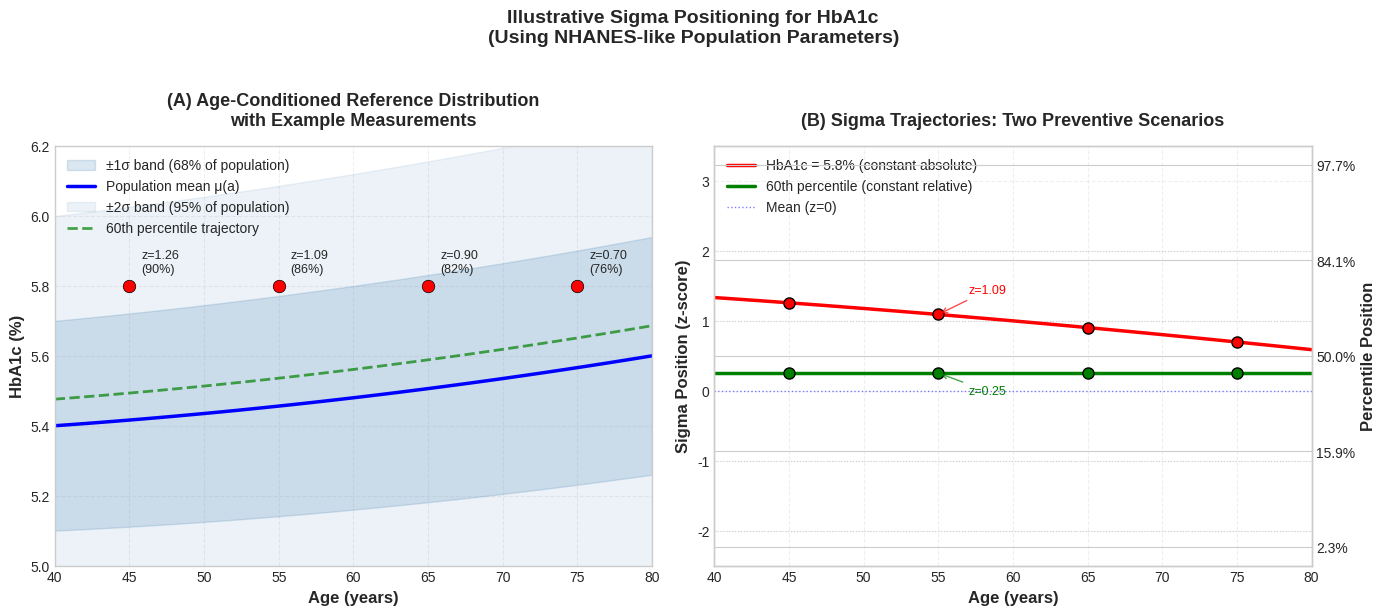

Write Python code to recreate this figure.
# =============================================
# figure_generator.py
# Generates Figure 1 for Medical Hypotheses paper
# Illustrative data based on NHANES-like parameters
# =============================================

import numpy as np
import matplotlib.pyplot as plt
from scipy.stats import norm

# Set style for scientific publication
plt.style.use('seaborn-v0_8-whitegrid')
plt.rcParams.update({
    'font.size': 11,
    'axes.titlesize': 13,
    'axes.labelsize': 12,
    'xtick.labelsize': 10,
    'ytick.labelsize': 10,
    'legend.fontsize': 10,
    'figure.dpi': 300,
    'savefig.dpi': 300,
    'savefig.bbox': 'tight',
    'savefig.pad_inches': 0.1
})

# =============================================
# 1. Generate realistic age-dependent parameters
# Based on NHANES patterns for non-diabetic adults
# =============================================

# Age range from 40 to 80 years
ages = np.linspace(40, 80, 41)

# Mean HbA1c: increases nonlinearly with age
# Based on NHANES patterns: ~5.4% at 40, ~5.8% at 80
mean_hba1c = 5.4 + 0.003 * (ages - 40) + 0.00005 * (ages - 40)**2

# Standard deviation: also increases with age
# Represents increasing heterogeneity in older populations
sd_hba1c = 0.3 + 0.001 * (ages - 40)

# =============================================
# 2. Create the figure
# =============================================

fig, (ax1, ax2) = plt.subplots(1, 2, figsize=(14, 6))

# =============================================
# Panel A: Age-specific distributions with examples
# =============================================

# Plot mean and ±1σ band
ax1.fill_between(ages, mean_hba1c - sd_hba1c, mean_hba1c + sd_hba1c,
                 alpha=0.2, color='steelblue', label='±1σ band (68% of population)')
ax1.plot(ages, mean_hba1c, 'b-', linewidth=2.5, label='Population mean μ(a)')

# Add ±2σ band for context
ax1.fill_between(ages, mean_hba1c - 2*sd_hba1c, mean_hba1c + 2*sd_hba1c,
                 alpha=0.1, color='steelblue', label='±2σ band (95% of population)')

# Example 1: Individual maintaining absolute HbA1c = 5.8%
example_age_points = [45, 55, 65, 75]
example_hba1c = 5.8

for age in example_age_points:
    idx = np.argmin(np.abs(ages - age))
    z_score = (example_hba1c - mean_hba1c[idx]) / sd_hba1c[idx]
    percentile = norm.cdf(z_score) * 100
    
    ax1.plot(age, example_hba1c, 'ro', markersize=9, markeredgecolor='black', markeredgewidth=0.5)
    ax1.text(age+0.8, example_hba1c+0.03, 
             f'z={z_score:.2f}\n({percentile:.0f}%)', 
             fontsize=9, verticalalignment='bottom')

# Example 2: Individual following 60th percentile trajectory
percentile_target = 60
z_target = norm.ppf(percentile_target/100)
example2_hba1c = mean_hba1c + z_target * sd_hba1c
ax1.plot(ages, example2_hba1c, 'g--', linewidth=2, alpha=0.7, 
         label=f'{percentile_target}th percentile trajectory')

# Formatting Panel A
ax1.set_xlabel('Age (years)', fontweight='bold')
ax1.set_ylabel('HbA1c (%)', fontweight='bold')
ax1.set_title('(A) Age-Conditioned Reference Distribution\nwith Example Measurements', 
              fontweight='bold', pad=15)
ax1.grid(True, alpha=0.3, linestyle='--')
ax1.legend(loc='upper left', framealpha=0.9)
ax1.set_xlim(40, 80)
ax1.set_ylim(5.0, 6.2)

# =============================================
# Panel B: Sigma positions over time
# =============================================

# Calculate z-scores for the two examples
z_example1 = (example_hba1c - mean_hba1c) / sd_hba1c  # Constant absolute value
z_example2 = np.full_like(ages, z_target)  # Constant percentile

# Plot sigma trajectories
ax2.plot(ages, z_example1, 'r-', linewidth=2.5, 
         label=f'HbA1c = {example_hba1c}% (constant absolute)')
ax2.plot(ages, z_example2, 'g-', linewidth=2.5, 
         label=f'{percentile_target}th percentile (constant relative)')

# Highlight specific ages
highlight_ages = [45, 55, 65, 75]
for age in highlight_ages:
    idx = np.argmin(np.abs(ages - age))
    ax2.plot(age, z_example1[idx], 'ro', markersize=8, markeredgecolor='black')
    ax2.plot(age, z_example2[idx], 'go', markersize=8, markeredgecolor='black')
    
    # Add annotations
    if age == 55:
        ax2.annotate(f'z={z_example1[idx]:.2f}', 
                    xy=(age, z_example1[idx]), 
                    xytext=(age+2, z_example1[idx]+0.3),
                    arrowprops=dict(arrowstyle='->', color='red', alpha=0.7),
                    fontsize=9, color='red')
        ax2.annotate(f'z={z_example2[idx]:.2f}', 
                    xy=(age, z_example2[idx]), 
                    xytext=(age+2, z_example2[idx]-0.3),
                    arrowprops=dict(arrowstyle='->', color='green', alpha=0.7),
                    fontsize=9, color='green')

# Add reference lines
ax2.axhline(y=0, color='b', linestyle=':', alpha=0.5, linewidth=1, label='Mean (z=0)')
ax2.axhline(y=1, color='gray', linestyle=':', alpha=0.3, linewidth=0.8)
ax2.axhline(y=-1, color='gray', linestyle=':', alpha=0.3, linewidth=0.8)
ax2.axhline(y=2, color='gray', linestyle=':', alpha=0.3, linewidth=0.8)
ax2.axhline(y=-2, color='gray', linestyle=':', alpha=0.3, linewidth=0.8)

# Add percentile labels on right y-axis
ax2_right = ax2.twinx()
percentile_ticks = [-2, -1, 0, 1, 2]
percentile_labels = [f'{norm.cdf(z)*100:.1f}%' for z in percentile_ticks]
ax2_right.set_ylim(ax2.get_ylim())
ax2_right.set_yticks(percentile_ticks)
ax2_right.set_yticklabels(percentile_labels)
ax2_right.set_ylabel('Percentile Position', fontweight='bold')

# Formatting Panel B
ax2.set_xlabel('Age (years)', fontweight='bold')
ax2.set_ylabel('Sigma Position (z-score)', fontweight='bold')
ax2.set_title('(B) Sigma Trajectories: Two Preventive Scenarios', 
              fontweight='bold', pad=15)
ax2.grid(True, alpha=0.3, linestyle='--')
ax2.legend(loc='upper left', framealpha=0.9)
ax2.set_xlim(40, 80)
ax2.set_ylim(-2.5, 3.5)

# =============================================
# 3. Add overall figure title and save
# =============================================

plt.suptitle('Illustrative Sigma Positioning for HbA1c\n(Using NHANES-like Population Parameters)', 
             fontsize=14, fontweight='bold', y=1.02)
plt.tight_layout()

# Save in multiple formats
plt.savefig('figure1_sigma_hba1c.png', dpi=300, bbox_inches='tight')
plt.savefig('figure1_sigma_hba1c.pdf', bbox_inches='tight')  # For publication
plt.savefig('figure1_sigma_hba1c.svg', bbox_inches='tight')  # For editing

print("Figure saved as:")
print("  - figure1_sigma_hba1c.png (for manuscript)")
print("  - figure1_sigma_hba1c.pdf (publication quality)")
print("  - figure1_sigma_hba1c.svg (editable vector)")

# Display the figure
plt.show()

# =============================================
# 4. Generate LaTeX code for including the figure
# =============================================

latex_code = '''
\\begin{{figure}}[htbp]
\\centering
\\includegraphics[width=\\textwidth]{{figure1_sigma_hba1c.png}}
\\caption{{\\textbf{{Illustrative sigma positioning for HbA1c using NHANES-like population parameters.}} 
(A) Age-specific reference distribution showing population mean HbA1c (blue line) with $\\pm1\\sigma$ (dark shading) and $\\pm2\\sigma$ bands (light shading). 
Red points show an individual maintaining constant absolute HbA1c (5.8\\%) at different ages, with corresponding z-scores and percentiles. 
The green dashed line shows a trajectory maintaining constant relative position (60th percentile). 
(B) Sigma trajectories over age: maintaining constant absolute value (red) leads to declining z-scores as population mean increases with age, 
while maintaining constant percentile (green) represents successful preventive positioning with rightward sigma drift. 
All values are illustrative for conceptual demonstration, using parameters consistent with NHANES population characteristics.}}
\\label{{fig:sigma_illustration}}
\\end{{figure}}
'''

print("\n" + "="*70)
print("LaTeX code for your paper:")
print("="*70)
print(latex_code)